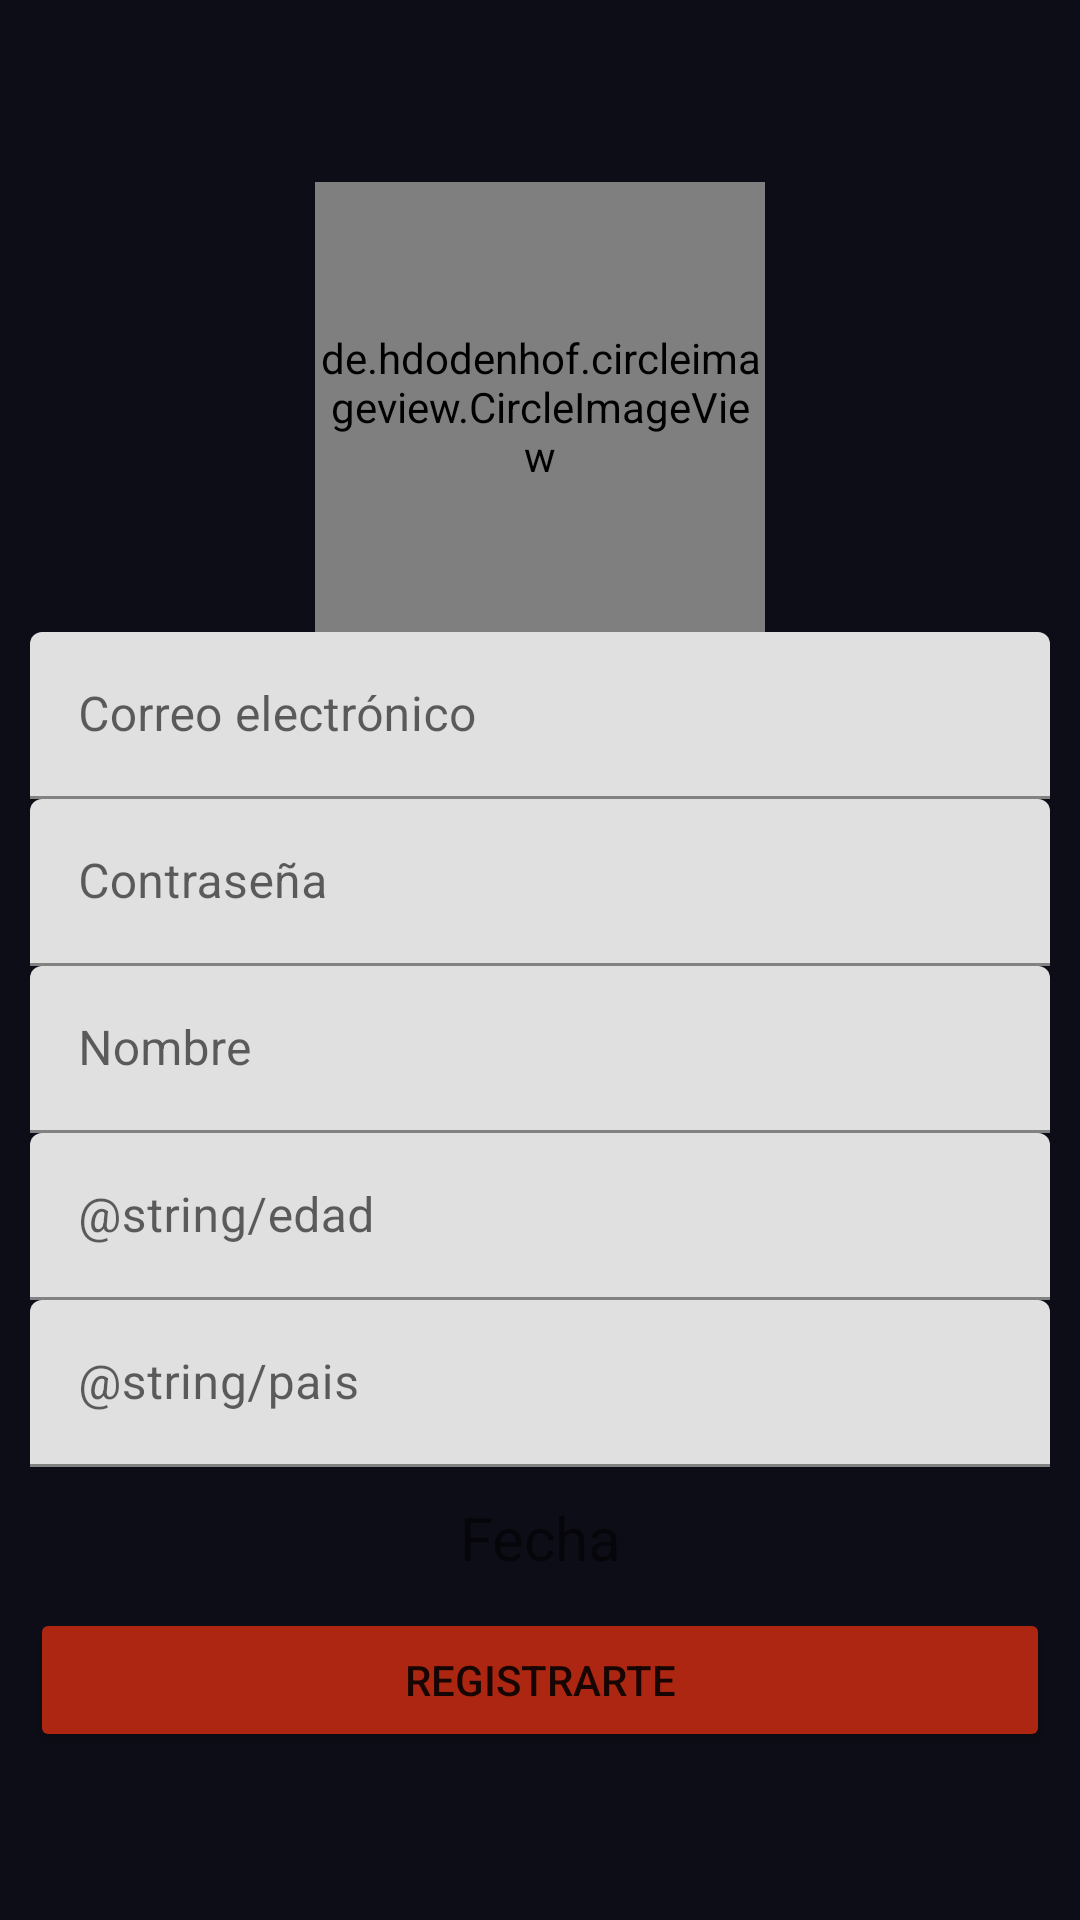

Layout XML and referenced resources for this Android screen:
<!-- AndroidManifest.xml: application theme Theme.JuegoZombies -->
<!-- res/layout/activity_registro.xml -->
<?xml version="1.0" encoding="utf-8"?>
<RelativeLayout xmlns:android="http://schemas.android.com/apk/res/android"
    xmlns:tools="http://schemas.android.com/tools"
    android:layout_width="match_parent"
    android:layout_height="match_parent"
    xmlns:app="http://schemas.android.com/apk/res-auto"
    android:background="#0d0d17"
    tools:context=".Registro">

    <androidx.appcompat.widget.LinearLayoutCompat
        android:layout_width="match_parent"
        android:layout_height="match_parent"
        android:gravity="center"
        android:orientation="vertical"
        android:padding="10dp">

        
        <de.hdodenhof.circleimageview.CircleImageView
            android:id="@+id/imagenPerfil"
            android:layout_width="150dp"
            android:layout_height="150dp"
            android:layout_marginTop="5dp"
            android:src="@drawable/xmask" />

        
        <com.google.android.material.textfield.TextInputLayout
            android:layout_width="match_parent"
            android:layout_height="wrap_content">

            <EditText
                android:id="@+id/correo"
                android:layout_width="match_parent"
                android:layout_height="wrap_content"
                android:hint="@string/correo"
                android:importantForAutofill="no"
                android:inputType="textEmailAddress">
            </EditText>

        </com.google.android.material.textfield.TextInputLayout>

        
        <com.google.android.material.textfield.TextInputLayout
            android:layout_width="match_parent"
            android:layout_height="wrap_content">

            <EditText
                android:id="@+id/pass"
                android:layout_width="match_parent"
                android:layout_height="wrap_content"
                android:hint="@string/pass"
                android:importantForAutofill="no"
                android:inputType="textPassword">
            </EditText>
        </com.google.android.material.textfield.TextInputLayout>

        
        <com.google.android.material.textfield.TextInputLayout
            android:layout_width="match_parent"
            android:layout_height="wrap_content">

            <EditText
                android:id="@+id/nombre"
                android:layout_width="match_parent"
                android:layout_height="wrap_content"
                android:hint="@string/nombre"
                android:importantForAutofill="no"
                android:inputType="text">
            </EditText>
        </com.google.android.material.textfield.TextInputLayout>

        
        <com.google.android.material.textfield.TextInputLayout
            android:layout_width="match_parent"
            android:layout_height="wrap_content">

            <EditText
                android:id="@+id/edad"
                android:layout_width="match_parent"
                android:layout_height="wrap_content"
                android:hint="@string/edad"
                android:importantForAutofill="no"
                android:inputType="text">
            </EditText>
        </com.google.android.material.textfield.TextInputLayout>

        
        <com.google.android.material.textfield.TextInputLayout
            android:layout_width="match_parent"
            android:layout_height="wrap_content">

            <EditText
                android:id="@+id/pais"
                android:layout_width="match_parent"
                android:layout_height="wrap_content"
                android:hint="@string/pais"
                android:importantForAutofill="no"
                android:inputType="text"/>
        </com.google.android.material.textfield.TextInputLayout>

        
        <TextView
            android:id="@+id/fecha"
            android:layout_width="match_parent"
            android:layout_height="wrap_content"
            android:layout_marginTop="10dp"
            android:gravity="center"
            android:text="@string/fechaText"
            android:textSize="20sp">
        </TextView>

        
        <Button
            android:id="@+id/registrarte"
            android:layout_width="match_parent"
            android:layout_height="wrap_content"
            android:layout_marginTop="10dp"
            android:backgroundTint="#AD2611"
            android:text="@string/registrarte">
        </Button>

    </androidx.appcompat.widget.LinearLayoutCompat>

</RelativeLayout>
<!-- resources referenced by this layout -->
<resources>
  <!-- drawable xmask: png bitmap (drawable, 68034 bytes) -->
  <string name="correo">Correo electrónico</string>
  <string name="fechaText">Fecha</string>
  <string name="nombre">Nombre</string>
  <string name="pass">Contraseña</string>
  <string name="registrarte">Registrarte</string>
  <style name="Theme.JuegoZombies" parent="Theme.MaterialComponents.DayNight.NoActionBar">
          
          <item name="colorPrimary">@color/purple_500</item>
          <item name="colorPrimaryVariant">@color/purple_700</item>
          <item name="colorOnPrimary">@color/white</item>
          
          <item name="colorSecondary">@color/teal_200</item>
          <item name="colorSecondaryVariant">@color/teal_700</item>
          <item name="colorOnSecondary">@color/black</item>
          
          <item name="android:statusBarColor" tools:targetApi="l">?attr/colorPrimaryVariant</item>
          
      </style>
  <color name="purple_500">#FF6200EE</color>
  <color name="purple_700">#FF3700B3</color>
  <color name="white">#FFFFFFFF</color>
  <color name="teal_200">#FF03DAC5</color>
  <color name="teal_700">#FF018786</color>
  <color name="black">#FF000000</color>
</resources>
